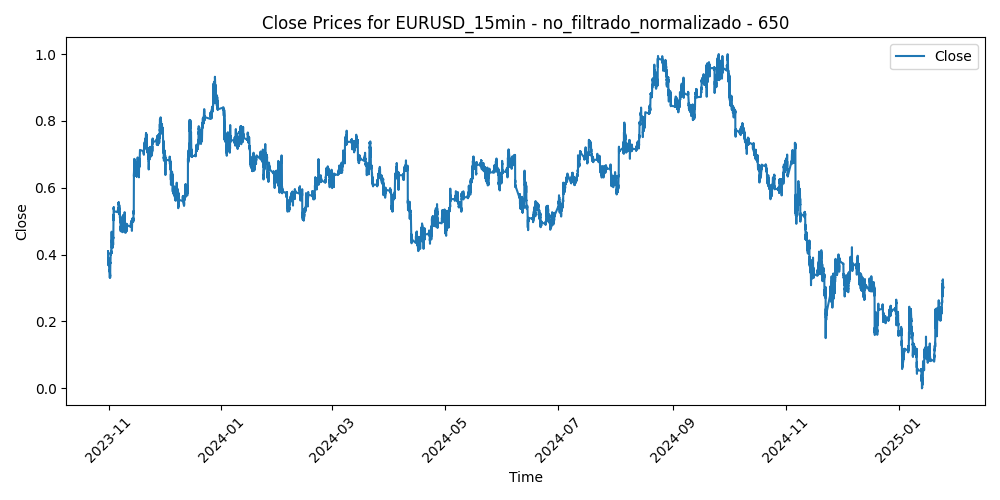

Values plotted in this chart, from the file beside it:
Time, Close, Volume, diferencia_media_650
2023-10-31 17:30:00, 0.4107, 0.2438, 0.4672
2023-10-31 17:45:00, 0.4075, 0.2398, 0.475
2023-10-31 18:00:00, 0.3998, 0.2938, 0.4939
2023-10-31 18:15:00, 0.3889, 0.2515, 0.5205
2023-10-31 18:30:00, 0.3827, 0.2342, 0.5356
2023-10-31 18:45:00, 0.3729, 0.3076, 0.5595
2023-10-31 19:00:00, 0.3701, 0.2879, 0.5661
2023-10-31 19:15:00, 0.3684, 0.2267, 0.5703
2023-10-31 19:30:00, 0.3684, 0.1713, 0.5702
2023-10-31 19:45:00, 0.3736, 0.1851, 0.5574
2023-10-31 20:00:00, 0.3817, 0.2443, 0.5374
2023-10-31 20:15:00, 0.3805, 0.1692, 0.5402
2023-10-31 20:30:00, 0.3787, 0.1042, 0.5447
2023-10-31 20:45:00, 0.3809, 0.07719, 0.5391
2023-10-31 21:00:00, 0.3803, 0.09995, 0.5405
2023-10-31 21:15:00, 0.3801, 0.1138, 0.5412
2023-10-31 21:30:00, 0.384, 0.1197, 0.5315
2023-10-31 21:45:00, 0.3875, 0.1178, 0.5229
2023-10-31 22:00:00, 0.3894, 0.1117, 0.5183
2023-10-31 22:15:00, 0.3905, 0.07884, 0.5157
2023-10-31 22:30:00, 0.388, 0.07391, 0.5217
2023-10-31 22:45:00, 0.3864, 0.1039, 0.5255
2023-10-31 23:00:00, 0.3857, 0.06593, 0.5272
2023-10-31 23:15:00, 0.381, 0.05256, 0.5387
2023-10-31 23:30:00, 0.3803, 0.05537, 0.5405
2023-10-31 23:45:00, 0.3814, 0.05185, 0.5376
2023-11-01 00:00:00, 0.3797, 0.04106, 0.5419
2023-11-01 00:15:00, 0.3803, 0.02041, 0.5405
2023-11-01 00:30:00, 0.3812, 0.02909, 0.5381
2023-11-01 00:45:00, 0.3814, 0.02956, 0.5376
2023-11-01 01:00:00, 0.3828, 0.05256, 0.5343
2023-11-01 01:15:00, 0.383, 0.0366, 0.5338
2023-11-01 01:30:00, 0.3842, 0.03519, 0.5309
2023-11-01 01:45:00, 0.3854, 0.04036, 0.5281
2023-11-01 02:00:00, 0.3841, 0.06499, 0.5312
2023-11-01 02:15:00, 0.3843, 0.04059, 0.5307
2023-11-01 02:30:00, 0.3852, 0.02909, 0.5286
2023-11-01 02:45:00, 0.3838, 0.05138, 0.5319
2023-11-01 03:00:00, 0.3836, 0.08212, 0.5324
2023-11-01 03:15:00, 0.3793, 0.0549, 0.543
2023-11-01 03:30:00, 0.3774, 0.0725, 0.5475
2023-11-01 03:45:00, 0.3795, 0.08517, 0.5424
2023-11-01 04:00:00, 0.3799, 0.09972, 0.5415
2023-11-01 04:15:00, 0.3801, 0.08118, 0.5409
2023-11-01 04:30:00, 0.3818, 0.05584, 0.5366
2023-11-01 04:45:00, 0.3751, 0.1096, 0.5529
2023-11-01 05:00:00, 0.3754, 0.07931, 0.5521
2023-11-01 05:15:00, 0.3763, 0.05162, 0.5498
2023-11-01 05:30:00, 0.3778, 0.06124, 0.5461
2023-11-01 05:45:00, 0.3763, 0.04552, 0.5496
2023-11-01 06:00:00, 0.375, 0.05279, 0.5528
2023-11-01 06:15:00, 0.3771, 0.06053, 0.5474
2023-11-01 06:30:00, 0.3795, 0.05584, 0.5415
2023-11-01 06:45:00, 0.3765, 0.05185, 0.5486
2023-11-01 07:00:00, 0.3751, 0.06945, 0.5518
2023-11-01 07:15:00, 0.3761, 0.0603, 0.5493
2023-11-01 07:30:00, 0.3747, 0.06241, 0.5528
2023-11-01 07:45:00, 0.3734, 0.04974, 0.5558
2023-11-01 08:00:00, 0.373, 0.05514, 0.5567
2023-11-01 08:15:00, 0.3752, 0.04364, 0.551
... 30,588 more rows
